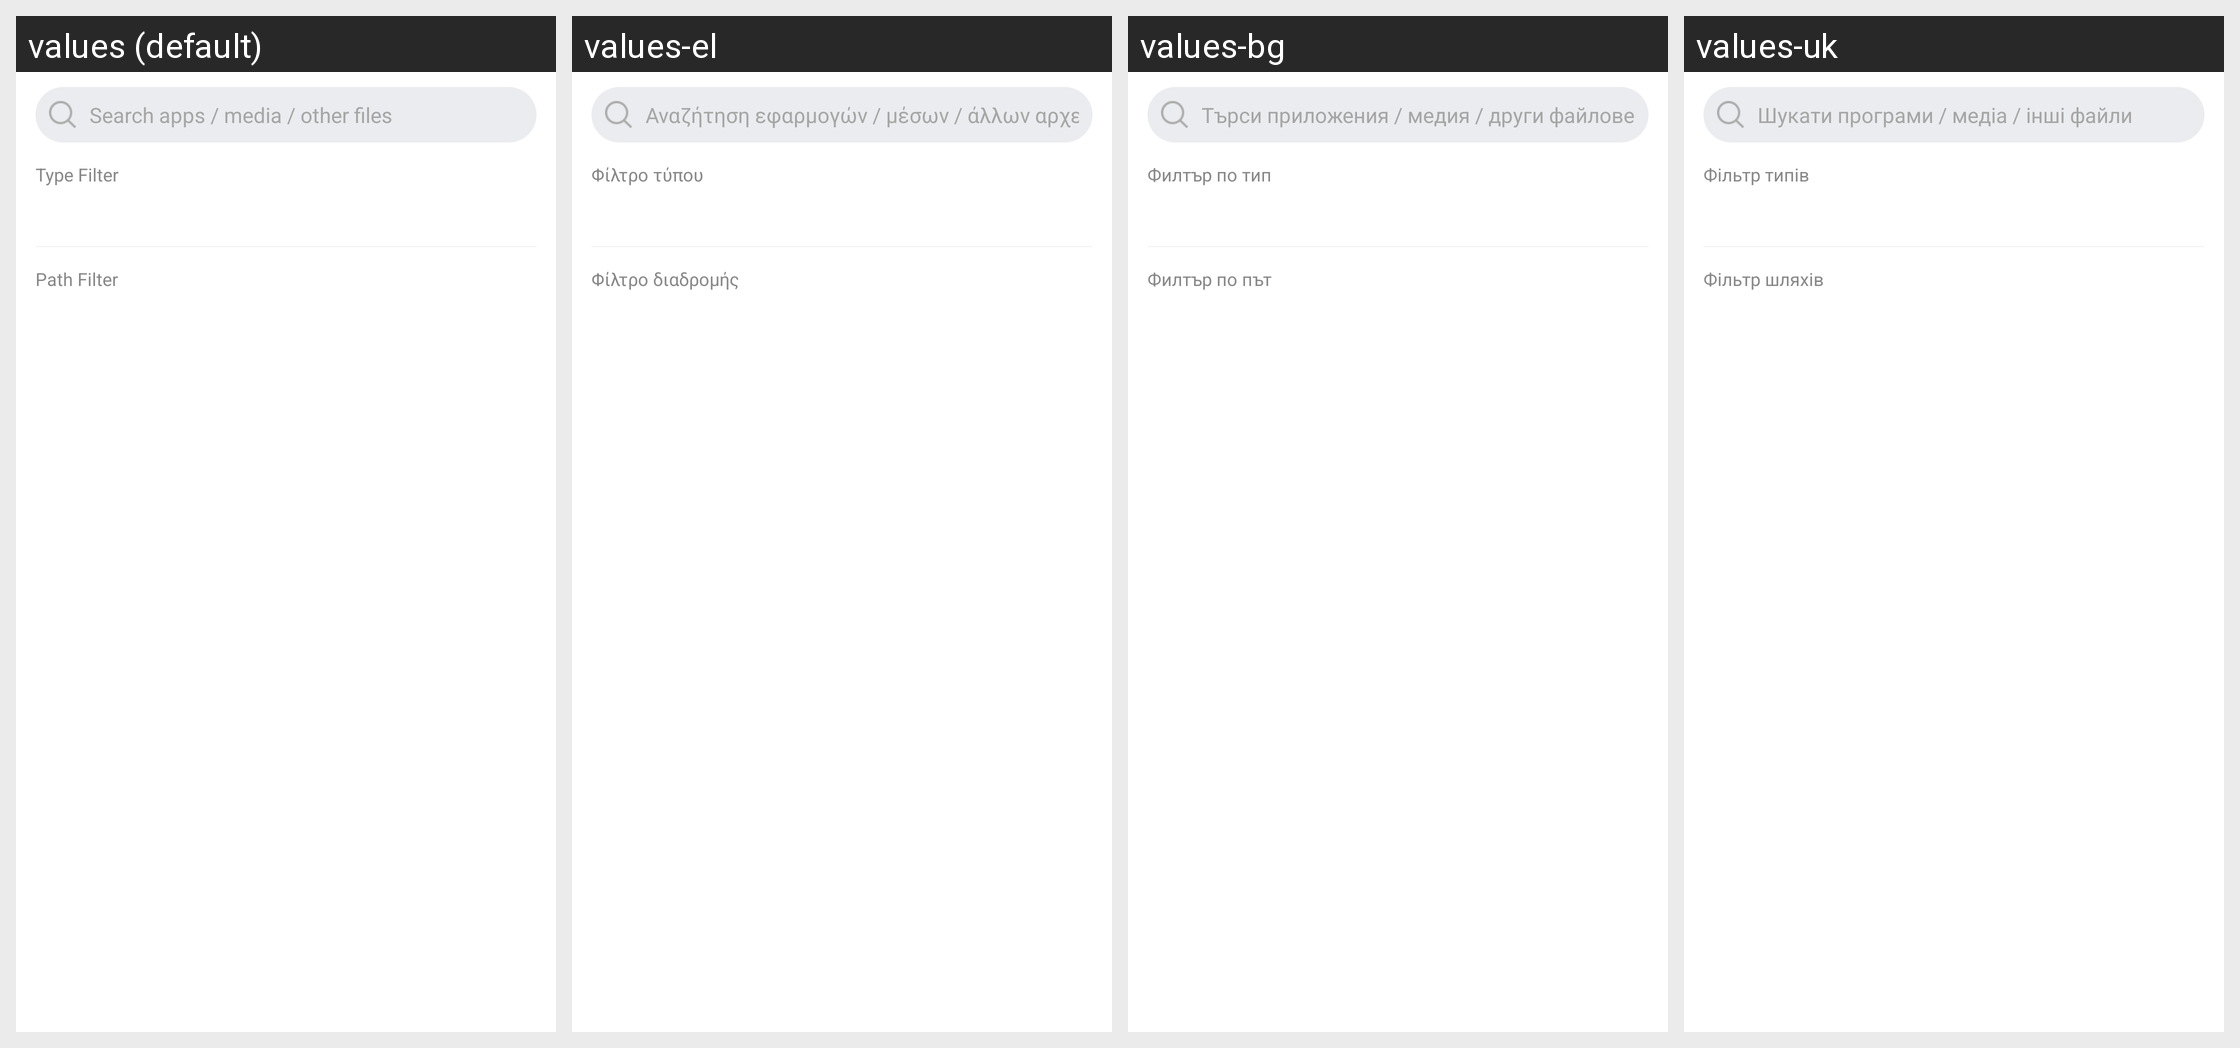

Translations of the strings shown on this Android screen, per locale in the grid:
Android screen res/layout/content_category_file_root_head_view.xml rendered under 4 locales, left to right: values (default), values-el, values-bg, values-uk. Device: Nexus 5 (rendered at 1080×1920; each locale shown at half size, 540×960, under a caption strip naming it); theme Theme.MaterialComponents.DayNight.NoActionBar.
Other locales in the repository, not shown: values-ar, values-bn, values-cs, values-de, values-es, values-et, values-fa, values-fi, values-fr, values-hi, values-hr, values-hu, values-in, values-it, values-iw, values-ja, values-ko, values-lt, values-lv, values-ms, values-pl, values-pt-rBR, values-pt-rPT, values-ro, values-ru, values-sk, values-sl, values-sr, values-th, values-tr, values-vi, values-zh-rCN, values-zh-rHK, values-zh-rTW.
Strings drawn on this screen, with the default value and each locale's value (text and hints the layout hard-codes, and strings that could not be matched under every locale, appear in the picture but are not listed):

share_content_category_file_search_text_hint
  values: Search apps / media / other files
  values-el: Αναζήτηση εφαρμογών / μέσων / άλλων αρχείων
  values-bg: Търси приложения / медия / други файлове
  values-uk: Шукати програми / медіа / інші файли

share_content_category_file_category_text_view
  values: Type Filter
  values-el: Φίλτρο τύπου
  values-bg: Филтър по тип
  values-uk: Фільтр типів

share_content_category_file_path_text_view
  values: Path Filter
  values-el: Φίλτρο διαδρομής
  values-bg: Филтър по път
  values-uk: Фільтр шляхів
